Run: headless pygame with SDL's dummy video driver; simulated clock (each Clock.tick advances the game by its frame time, no real sleeping); random seed 0; keys injected as events and as key.get_pressed() state; no mouse input.
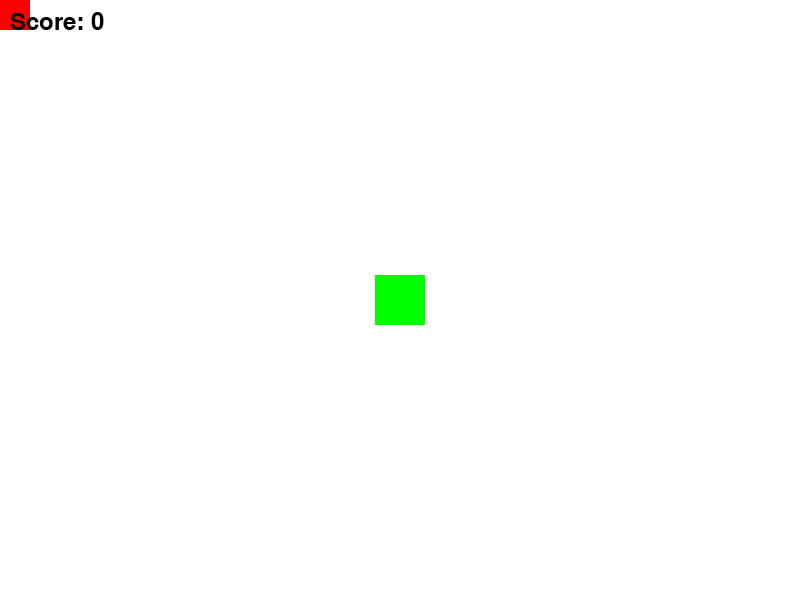
Frame 1 of 4 · flips 1–60 · no input
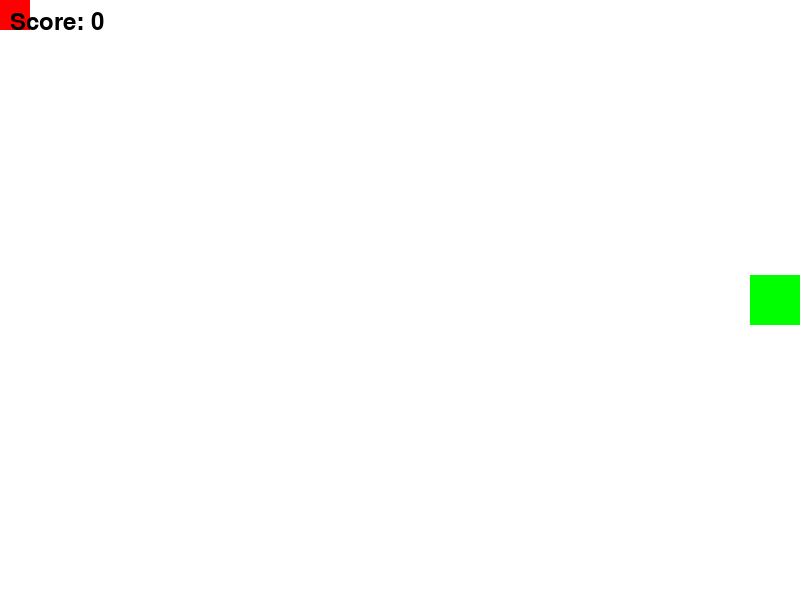
Frame 2 of 4 · flips 61–180 · tapped SPACE, RETURN · held RIGHT (→), D
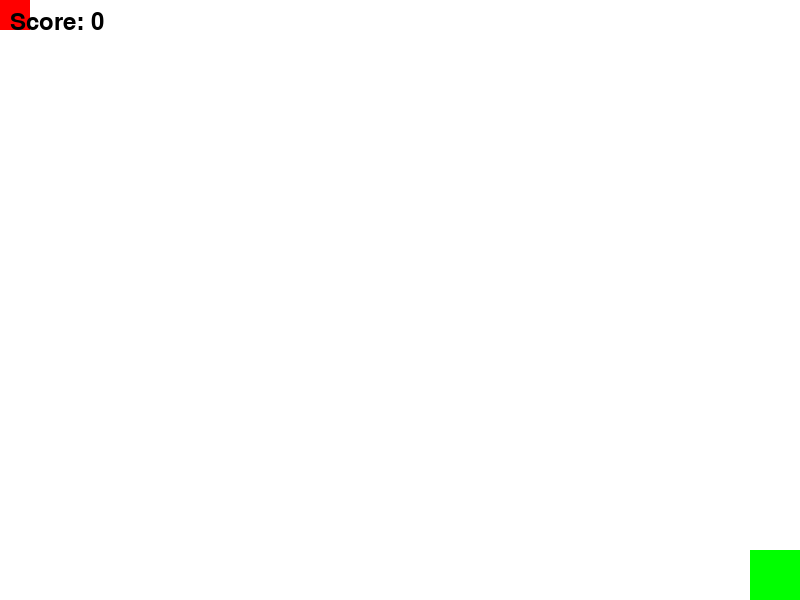
Frame 3 of 4 · flips 181–300 · held DOWN (↓), S
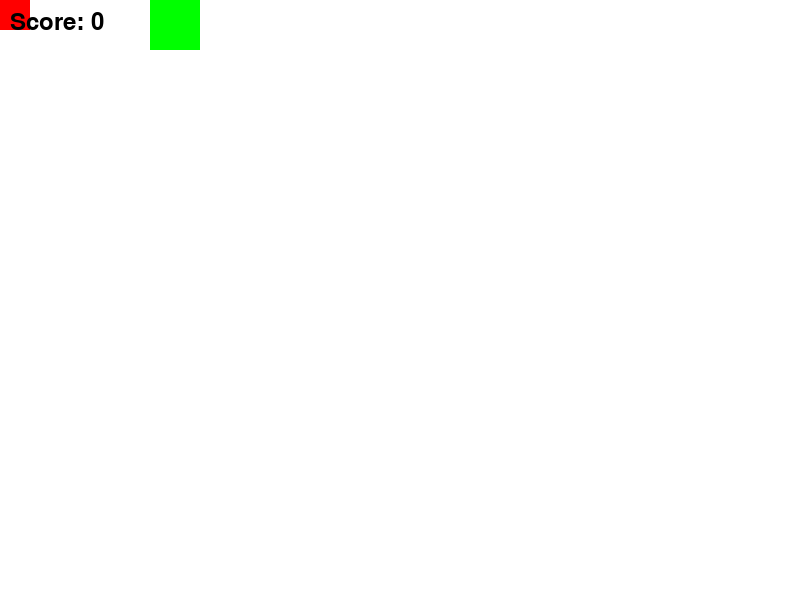
Frame 4 of 4 · flips 301–420 · held LEFT (←), A, UP (↑), W

The pygame program that drew these frames:

import pygame
import random

# 1)初始化 Pygame
pygame.init()

# 2)設定遊戲視窗大小
window_width = 800
window_height = 600

# 3)定義顏色
white = (255, 255, 255)
green = (0, 255, 0)
red = (255, 0, 0)

# 4)創建遊戲視窗
window = pygame.display.set_mode((window_width, window_height))
pygame.display.set_caption("block eat fruit")

# 5)設定遊戲時鐘
clock = pygame.time.Clock()

# 6)定義方塊類別
class Block(pygame.sprite.Sprite):
    
    # 6.1)定義初始化函式
    def __init__(self):
        super().__init__()
        self.size = 50
        self.image = pygame.Surface((self.size, self.size))
        self.image.fill(green)
        self.rect = self.image.get_rect()
        self.rect.center = (window_width // 2, window_height // 2)
        self.speed = 5
        self.dx = 0
        self.dy = 0
    
    # 6.2)定義更新函式
    def update(self):
        self.rect.x += self.dx
        self.rect.y += self.dy

        # 6.2.1)檢查是否碰到邊界
        if self.rect.left < 0:
            self.rect.left = 0
        elif self.rect.right > window_width:
            self.rect.right = window_width
        if self.rect.top < 0:
            self.rect.top = 0
        elif self.rect.bottom > window_height:
            self.rect.bottom = window_height

# 7)定義果實類別
class Fruit(pygame.sprite.Sprite):
    
    # 7.1)定義初始化函式
    def __init__(self):
        super().__init__()
        self.size = 30
        self.image = pygame.Surface((self.size, self.size))
        self.image.fill(red)
        self.rect = self.image.get_rect()
        self.reset = 0

    # 7.2)定義更新函式
    def update(self):
        if self.reset == 1:
            self.rect.x = random.randint(0, window_width - self.size)
            self.rect.y = random.randint(0, window_height - self.size)
            self.reset = 0

# 8)創建方塊和果實精靈群組
all_sprites = pygame.sprite.Group()
block = Block()
fruit = Fruit()
all_sprites.add(block, fruit)

# 9)設定初始計分和計分標籤
score = 0
font = pygame.font.Font(None, 36)

# 10)遊戲主迴圈
running = True
while running:
    
    # 10.1)檢查使用者輸入
    for event in pygame.event.get():
        if event.type == pygame.QUIT:
            running = False
        elif event.type == pygame.KEYDOWN:
            if event.key == pygame.K_UP:
                block.dy = -block.speed
            elif event.key == pygame.K_DOWN:
                block.dy = block.speed
            elif event.key == pygame.K_LEFT:
                block.dx = -block.speed
            elif event.key == pygame.K_RIGHT:
                block.dx = block.speed
        elif event.type == pygame.KEYUP:
            if event.key == pygame.K_UP or event.key == pygame.K_DOWN:
                block.dy = 0
            elif event.key == pygame.K_LEFT or event.key == pygame.K_RIGHT:
                block.dx = 0

    # 10.2)更新精靈群組
    all_sprites.update()

    # 10.3)檢查是否吃到果實
    if pygame.sprite.collide_rect(block, fruit):
        fruit.reset = 1
        score += 1

    # 10.4)繪製遊戲畫面
    window.fill(white)  # 填滿白色背景
    all_sprites.draw(window)  # 繪製精靈群組

    # 10.5)繪製計分標籤
    score_text = font.render(f"Score: {score}", True, (0, 0, 0))
    window.blit(score_text, (10, 10))

    # 10.6)更新遊戲畫面
    pygame.display.flip()

    clock.tick(60)  # 控制遊戲速度

# 11)關閉遊戲視窗並結束程式
pygame.quit()
